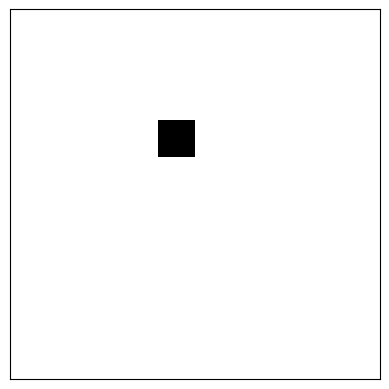

This chart was generated by the following Python code:
import matplotlib.pyplot as plt
import numpy as np

if __name__ == "__main__":
    x = np.ones((10, 10))
    x[3, 4] = 0
    plt.imshow(1 - x, cmap="Greys")
    plt.xticks([])
    plt.yticks([])
    plt.show()
